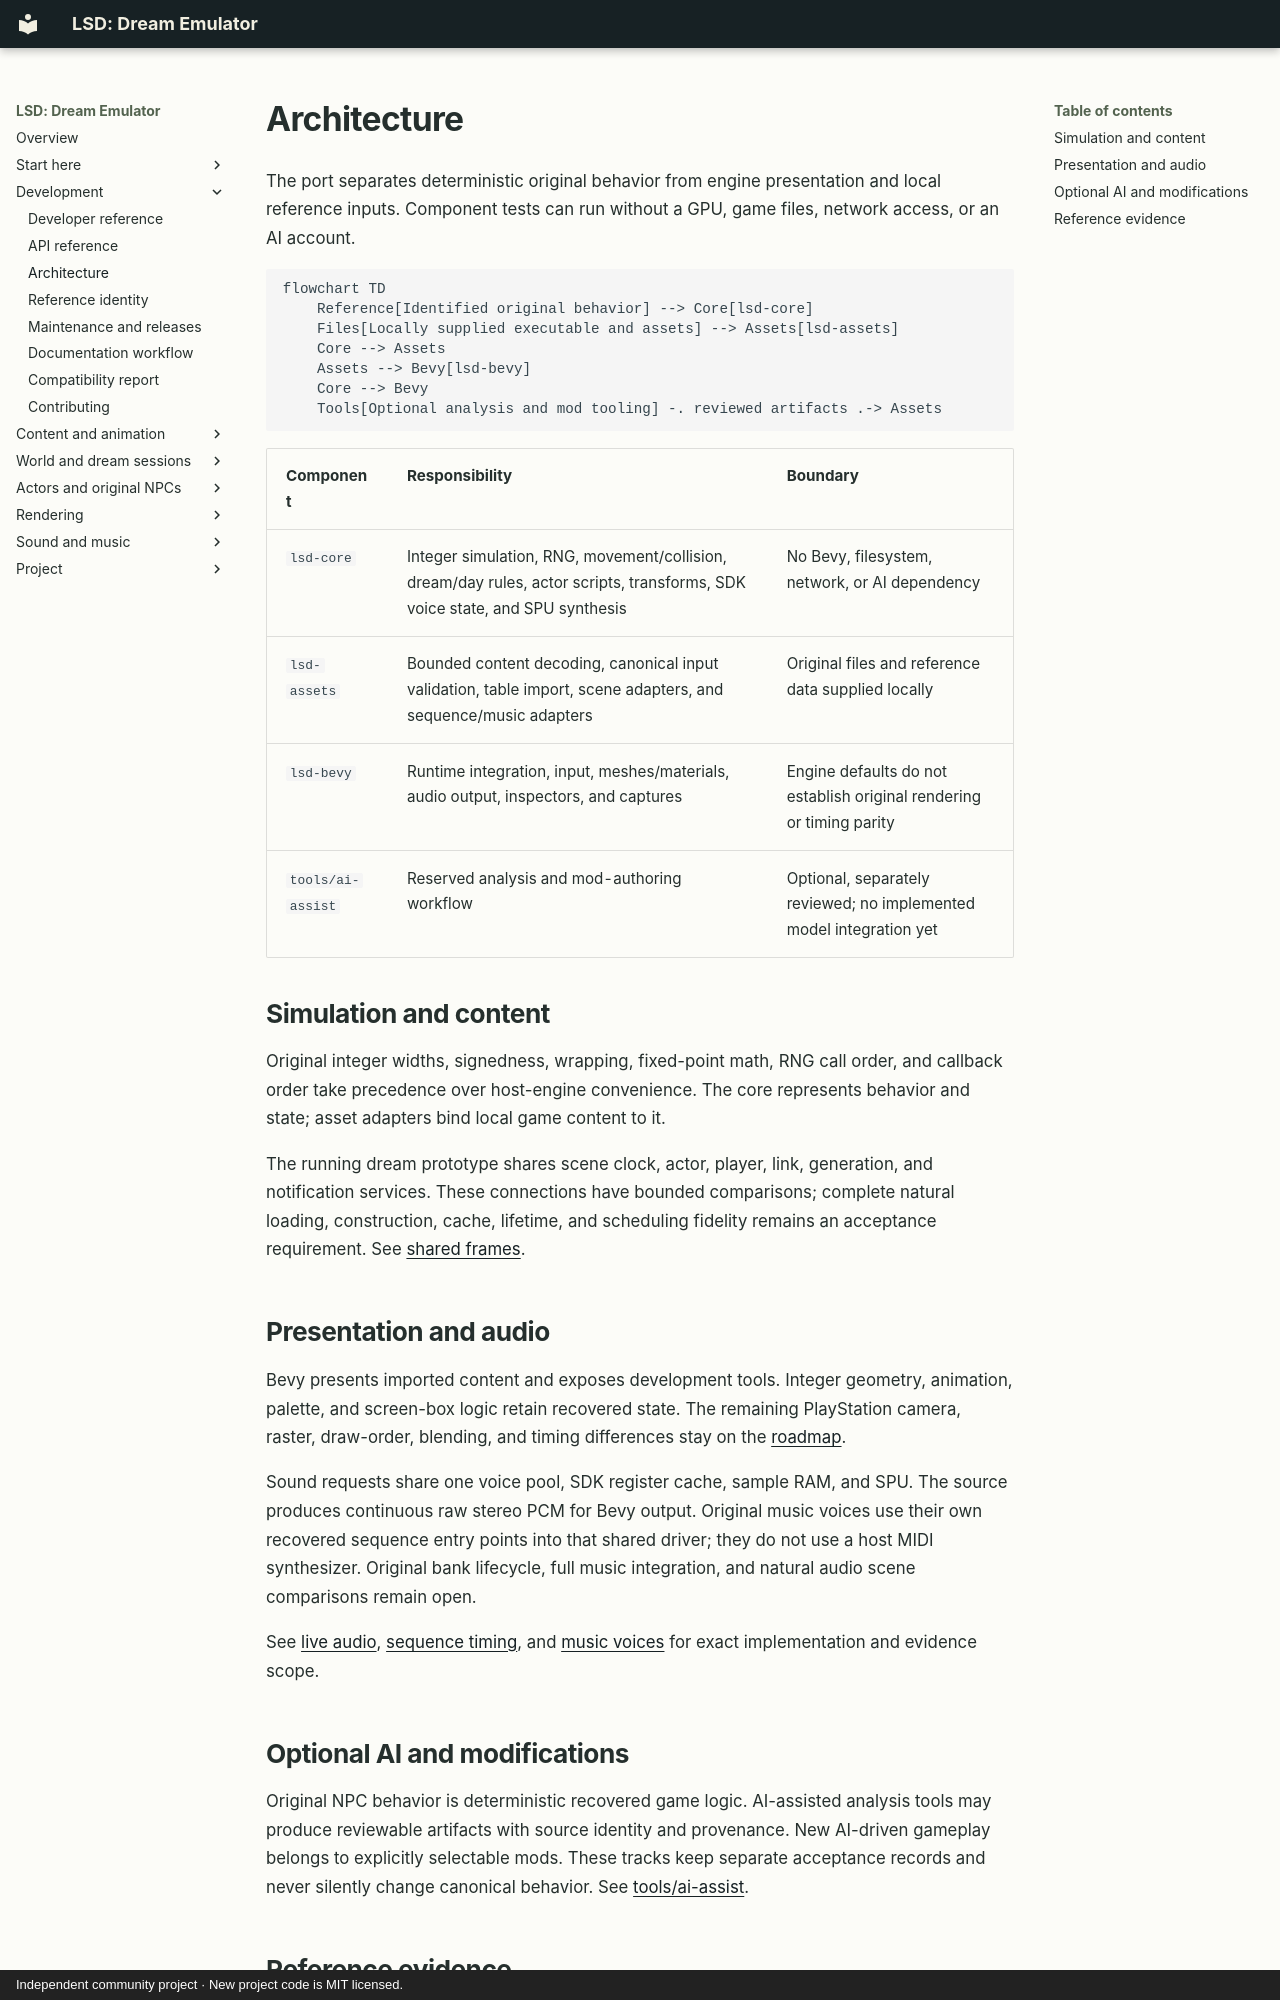

repository: BaileyPillon/lsd-dream-emulator-bevy · page: ARCHITECTURE/index.html · generator: mkdocs · copyright: Independent community project · New project code is MIT licensed.

# Architecture

The port separates deterministic original behavior from engine presentation
and local reference inputs. Component tests can run without a GPU, game files,
network access, or an AI account.

```mermaid
flowchart TD
    Reference[Identified original behavior] --> Core[lsd-core]
    Files[Locally supplied executable and assets] --> Assets[lsd-assets]
    Core --> Assets
    Assets --> Bevy[lsd-bevy]
    Core --> Bevy
    Tools[Optional analysis and mod tooling] -. reviewed artifacts .-> Assets
```

| Component | Responsibility | Boundary |
| --- | --- | --- |
| `lsd-core` | Integer simulation, RNG, movement/collision, dream/day rules, actor scripts, transforms, SDK voice state, and SPU synthesis | No Bevy, filesystem, network, or AI dependency |
| `lsd-assets` | Bounded content decoding, canonical input validation, table import, scene adapters, and sequence/music adapters | Original files and reference data supplied locally |
| `lsd-bevy` | Runtime integration, input, meshes/materials, audio output, inspectors, and captures | Engine defaults do not establish original rendering or timing parity |
| `tools/ai-assist` | Reserved analysis and mod-authoring workflow | Optional, separately reviewed; no implemented model integration yet |

## Simulation and content

Original integer widths, signedness, wrapping, fixed-point math, RNG call order,
and callback order take precedence over host-engine convenience. The core
represents behavior and state; asset adapters bind local game content to it.

The running dream prototype shares scene clock, actor, player, link, generation,
and notification services. These connections have bounded comparisons; complete
natural loading, construction, cache, lifetime, and scheduling fidelity remains
an acceptance requirement. See [shared frames](SHARED_FRAME.md).

## Presentation and audio

Bevy presents imported content and exposes development tools. Integer geometry,
animation, palette, and screen-box logic retain recovered state. The remaining
PlayStation camera, raster, draw-order, blending, and timing differences stay
on the [roadmap](ROADMAP.md).

Sound requests share one voice pool, SDK register cache, sample RAM, and SPU.
The source produces continuous raw stereo PCM for Bevy output. Original music
voices use their own recovered sequence entry points into that shared driver;
they do not use a host MIDI synthesizer. Original bank lifecycle, full music
integration, and natural audio scene comparisons remain open.

See [live audio](LIVE_AUDIO.md), [sequence timing](SEQUENCE_CLOCK.md), and
[music voices](SEQUENCE_VOICES.md) for exact implementation and evidence scope.

## Optional AI and modifications

Original NPC behavior is deterministic recovered game logic. AI-assisted
analysis tools may produce reviewable artifacts with source identity and
provenance. New AI-driven gameplay belongs to explicitly selectable mods.
These tracks keep separate acceptance records and never silently change
canonical behavior. See [tools/ai-assist](../tools/ai-assist/README.md).
